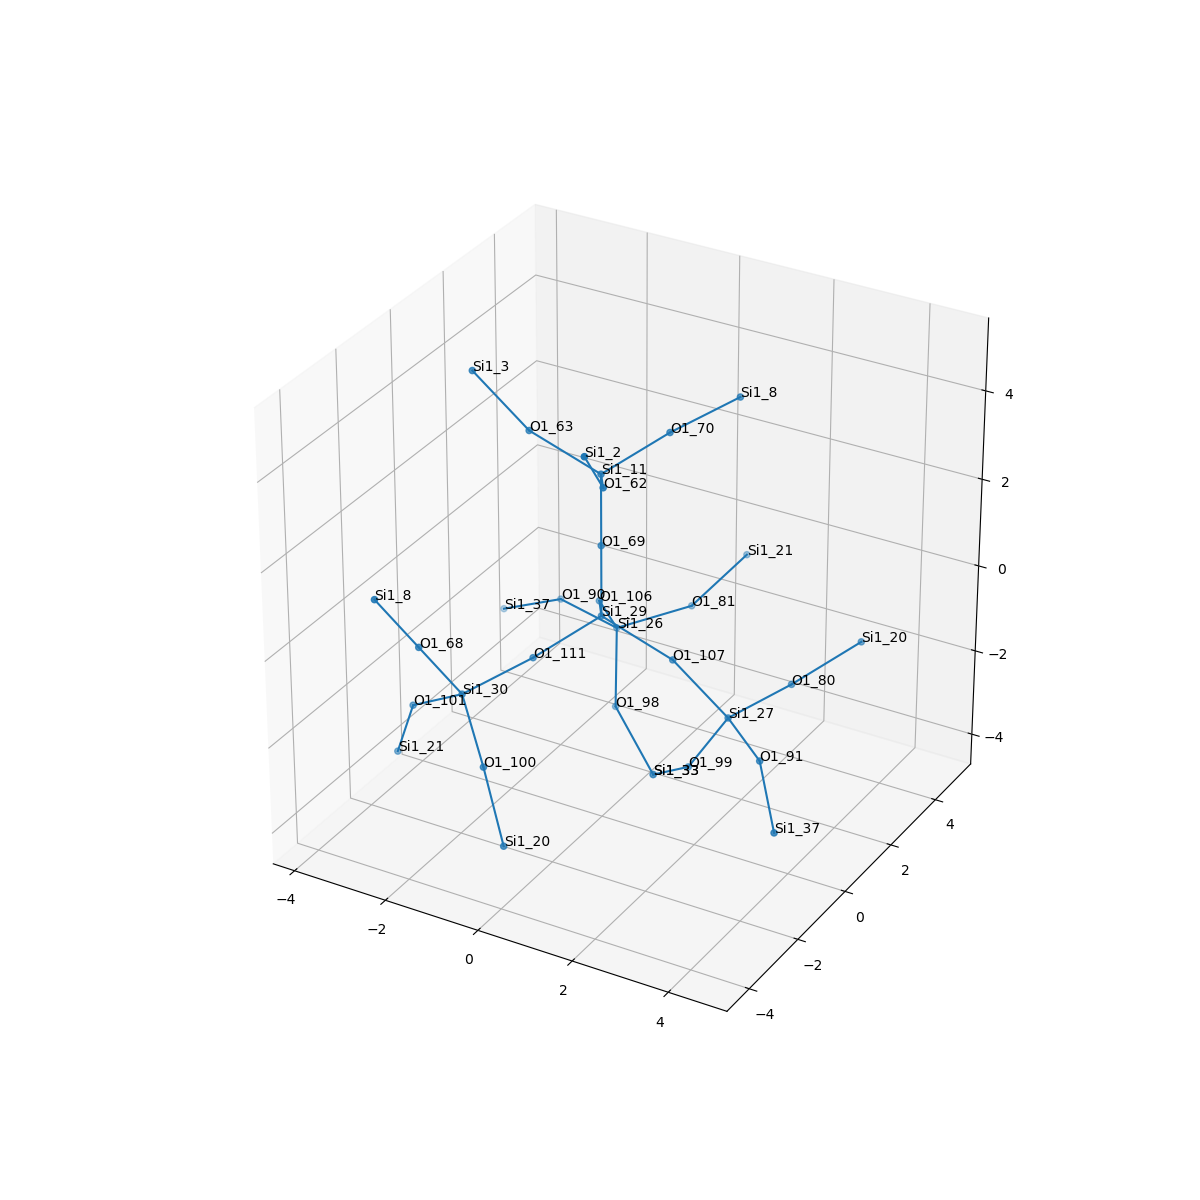

The data file committed next to this chart (first rows):
, neighbor_num, isite, atom, x, y, z, front_index
0, 0, 29, Si1, 0.0, 0.0, 0.0, 
1, 1, 106, O1, -0.7542, 1.319, -0.536, 0.0
2, 1, 107, O1, 1.519, 5.551115123125783e-17, -0.536, 0.0
3, 1, 111, O1, -0.7589, -1.308, -0.5464, 0.0
4, 1, 69, O1, -5.551115123125783e-17, 0.0, 1.606, 0.0
5, 2, 26, Si1, -0.9327, 2.362, -1.748, 1.0
6, 2, 27, Si1, 2.513, 0.3627, -1.748, 2.0
7, 2, 30, Si1, -1.54, -2.654, -0.951, 3.0
8, 2, 11, Si1, -1.1102230246251565e-16, 0.0, 3.213, 4.0
9, 3, 90, O1, -2.457, 2.877, -1.791, 5.0
10, 3, 98, O1, -0.5728, 1.634, -3.14, 5.0
11, 3, 81, O1, 0.05687, 3.612, -1.536, 5.0
12, 3, 99, O1, 1.702, 0.3137, -3.14, 6.0
13, 3, 91, O1, 3.717, -0.7044, -1.791, 6.0
14, 3, 80, O1, 3.107, 1.843, -1.536, 6.0
15, 3, 100, O1, -0.5664, -3.595, -1.824, 7.0
16, 3, 101, O1, -2.84, -2.277, -1.824, 7.0
17, 3, 68, O1, -1.996, -3.44, 0.3738, 7.0
18, 3, 62, O1, 0.7542, -1.319, 3.749, 8.0
19, 3, 63, O1, -1.519, -1.1102230246251565e-16, 3.749, 8.0
20, 3, 70, O1, 0.7589, 1.308, 3.759, 8.0
21, 4, 37, Si1, -3.859, 3.078, -2.556, 9.0
22, 4, 33, Si1, 0.5842, 1.007, -4.066, 10.0
23, 4, 21, Si1, 0.5728, 4.957, -0.8186, 11.0
24, 4, 33, Si1, 0.5842, 1.007, -4.066, 12.0
25, 4, 37, Si1, 4.587, -1.822, -2.556, 13.0
26, 4, 20, Si1, 4.019, 2.958, -0.8186, 14.0
27, 4, 20, Si1, 0.0275, -3.922, -3.284, 15.0
28, 4, 21, Si1, -3.418, -1.923, -3.284, 16.0
29, 4, 8, Si1, -2.451, -4.226, 1.699, 17.0
30, 4, 2, Si1, 0.9327, -2.362, 4.961, 18.0
31, 4, 3, Si1, -2.513, -0.3627, 4.961, 19.0
32, 4, 8, Si1, 1.54, 2.654, 4.163, 20.0
